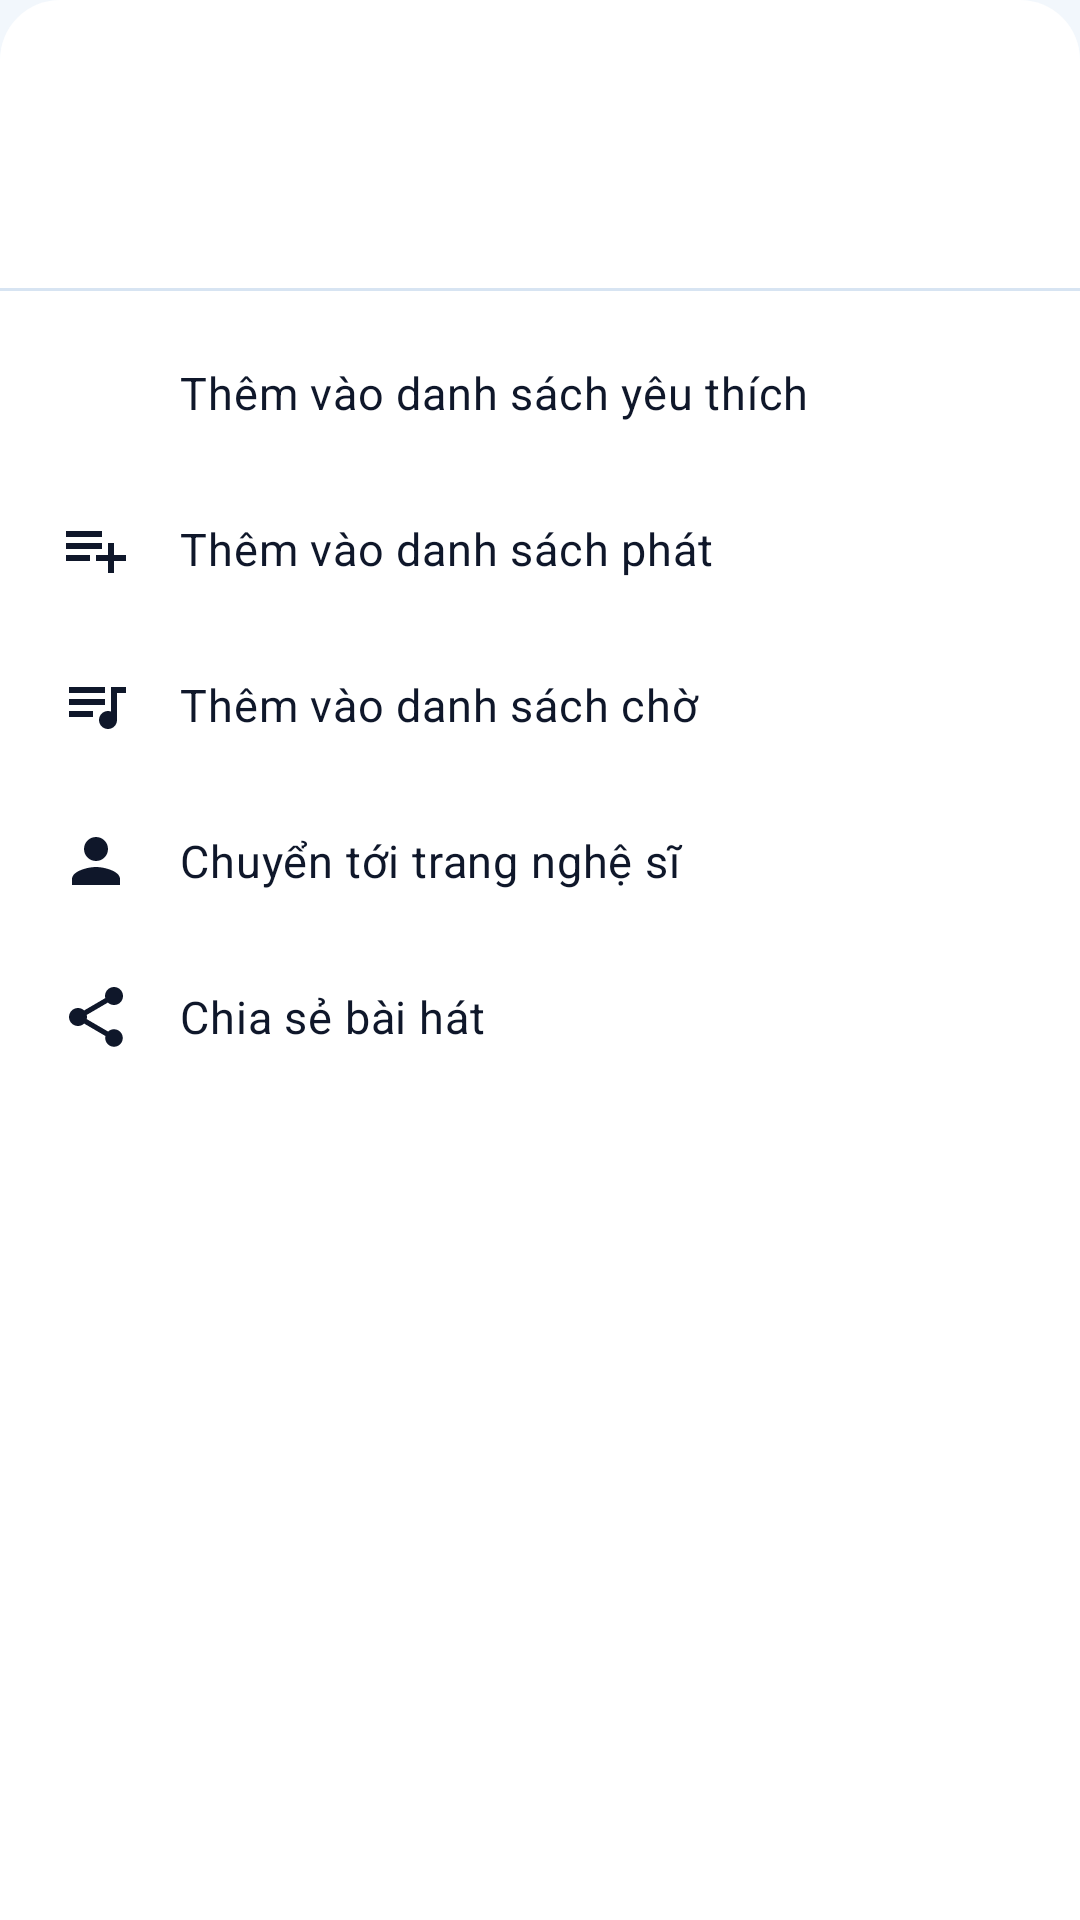

This screen was rendered from an Android layout file. Write that file and the resources it references.
<!-- AndroidManifest.xml: application theme Theme.SpotifyClone -->
<!-- res/layout/layout_bottom_sheet_song_options.xml -->
<?xml version="1.0" encoding="utf-8"?>
<LinearLayout xmlns:android="http://schemas.android.com/apk/res/android"
    xmlns:app="http://schemas.android.com/apk/res-auto"
    xmlns:tools="http://schemas.android.com/tools"
    android:layout_width="match_parent"
    android:layout_height="wrap_content"
    android:background="@drawable/bg_sheet_rounded"
    android:orientation="vertical"
    android:paddingBottom="@dimen/spacing_24dp">

    
    <View
        android:layout_width="40dp"
        android:layout_height="4dp"
        android:layout_gravity="center_horizontal"
        android:layout_marginTop="@dimen/spacing_12dp"
        android:layout_marginBottom="@dimen/spacing_12dp"
        android:background="@drawable/bg_pill_indicator"
        android:backgroundTint="@color/text_disabled" />

    
    <LinearLayout
        android:layout_width="match_parent"
        android:layout_height="wrap_content"
        android:gravity="center_vertical"
        android:orientation="horizontal"
        android:paddingStart="@dimen/spacing_20dp"
        android:paddingEnd="@dimen/spacing_20dp"
        android:paddingBottom="@dimen/spacing_12dp">

        <com.google.android.material.imageview.ShapeableImageView
            android:id="@+id/ivSongCover"
            android:layout_width="56dp"
            android:layout_height="56dp"
            android:scaleType="centerCrop"
            app:shapeAppearanceOverlay="@style/ShapeAppearance.Spotify.CornerSmall"
            tools:srcCompat="@android:drawable/ic_menu_gallery" />

        <LinearLayout
            android:layout_width="0dp"
            android:layout_height="wrap_content"
            android:layout_marginStart="@dimen/spacing_16dp"
            android:layout_weight="1"
            android:orientation="vertical">

            <TextView
                android:id="@+id/tvSongTitle"
                android:layout_width="match_parent"
                android:layout_height="wrap_content"
                android:ellipsize="end"
                android:singleLine="true"
                android:textAppearance="@style/TextAppearance.Spotify.Headline"
                android:textSize="17sp"
                android:textStyle="bold"
                tools:text="Tên bài hát" />

            <TextView
                android:id="@+id/tvSongArtist"
                android:layout_width="match_parent"
                android:layout_height="wrap_content"
                android:layout_marginTop="2dp"
                android:ellipsize="end"
                android:singleLine="true"
                android:textAppearance="@style/TextAppearance.Spotify.Caption"
                tools:text="Tên nghệ sĩ" />
        </LinearLayout>
    </LinearLayout>

    <View
        android:layout_width="match_parent"
        android:layout_height="1dp"
        android:background="@color/divider_color" />

    
    <LinearLayout
        android:layout_width="match_parent"
        android:layout_height="wrap_content"
        android:orientation="vertical"
        android:paddingStart="@dimen/spacing_20dp"
        android:paddingEnd="@dimen/spacing_20dp"
        android:paddingTop="@dimen/spacing_8dp">

        
        <LinearLayout
            android:id="@+id/itemSongFavorite"
            android:layout_width="match_parent"
            android:layout_height="52dp"
            android:background="?attr/selectableItemBackground"
            android:gravity="center_vertical"
            android:orientation="horizontal">

            <ImageView
                android:id="@+id/ivFavoriteIcon"
                android:layout_width="24dp"
                android:layout_height="24dp"
                android:src="@drawable/ic_favorite_border"
                app:tint="@color/text_primary" />

            <TextView
                android:id="@+id/tvFavoriteText"
                android:layout_width="0dp"
                android:layout_height="wrap_content"
                android:layout_marginStart="@dimen/spacing_16dp"
                android:layout_weight="1"
                android:text="Thêm vào danh sách yêu thích"
                android:textAppearance="@style/TextAppearance.Spotify.Body"
                android:textSize="15sp" />
        </LinearLayout>

        
        <LinearLayout
            android:id="@+id/itemSongAddToPlaylist"
            android:layout_width="match_parent"
            android:layout_height="52dp"
            android:background="?attr/selectableItemBackground"
            android:gravity="center_vertical"
            android:orientation="horizontal">

            <ImageView
                android:layout_width="24dp"
                android:layout_height="24dp"
                android:src="@drawable/ic_playlist_add"
                app:tint="@color/text_primary" />

            <TextView
                android:layout_width="0dp"
                android:layout_height="wrap_content"
                android:layout_marginStart="@dimen/spacing_16dp"
                android:layout_weight="1"
                android:text="Thêm vào danh sách phát"
                android:textAppearance="@style/TextAppearance.Spotify.Body"
                android:textSize="15sp" />
        </LinearLayout>

        
        <LinearLayout
            android:id="@+id/itemSongAddToQueue"
            android:layout_width="match_parent"
            android:layout_height="52dp"
            android:background="?attr/selectableItemBackground"
            android:gravity="center_vertical"
            android:orientation="horizontal">

            <ImageView
                android:layout_width="24dp"
                android:layout_height="24dp"
                android:src="@drawable/ic_queue_music"
                app:tint="@color/text_primary" />

            <TextView
                android:layout_width="0dp"
                android:layout_height="wrap_content"
                android:layout_marginStart="@dimen/spacing_16dp"
                android:layout_weight="1"
                android:text="Thêm vào danh sách chờ"
                android:textAppearance="@style/TextAppearance.Spotify.Body"
                android:textSize="15sp" />
        </LinearLayout>

        
        <LinearLayout
            android:id="@+id/itemSongGoToArtist"
            android:layout_width="match_parent"
            android:layout_height="52dp"
            android:background="?attr/selectableItemBackground"
            android:gravity="center_vertical"
            android:orientation="horizontal">

            <ImageView
                android:layout_width="24dp"
                android:layout_height="24dp"
                android:src="@drawable/ic_person"
                app:tint="@color/text_primary" />

            <TextView
                android:layout_width="0dp"
                android:layout_height="wrap_content"
                android:layout_marginStart="@dimen/spacing_16dp"
                android:layout_weight="1"
                android:text="Chuyển tới trang nghệ sĩ"
                android:textAppearance="@style/TextAppearance.Spotify.Body"
                android:textSize="15sp" />
        </LinearLayout>

        
        <LinearLayout
            android:id="@+id/itemSongShare"
            android:layout_width="match_parent"
            android:layout_height="52dp"
            android:background="?attr/selectableItemBackground"
            android:gravity="center_vertical"
            android:orientation="horizontal">

            <ImageView
                android:layout_width="24dp"
                android:layout_height="24dp"
                android:src="@drawable/ic_share"
                app:tint="@color/text_primary" />

            <TextView
                android:layout_width="0dp"
                android:layout_height="wrap_content"
                android:layout_marginStart="@dimen/spacing_16dp"
                android:layout_weight="1"
                android:text="Chia sẻ bài hát"
                android:textAppearance="@style/TextAppearance.Spotify.Body"
                android:textSize="15sp" />
        </LinearLayout>

        
        <LinearLayout
            android:id="@+id/itemSongRemoveFromPlaylist"
            android:layout_width="match_parent"
            android:layout_height="52dp"
            android:background="?attr/selectableItemBackground"
            android:gravity="center_vertical"
            android:orientation="horizontal"
            android:visibility="gone">

            <ImageView
                android:layout_width="24dp"
                android:layout_height="24dp"
                android:src="@drawable/ic_delete"
                app:tint="@color/spotify_error" />

            <TextView
                android:layout_width="0dp"
                android:layout_height="wrap_content"
                android:layout_marginStart="@dimen/spacing_16dp"
                android:layout_weight="1"
                android:text="Xóa khỏi danh sách phát này"
                android:textAppearance="@style/TextAppearance.Spotify.Body"
                android:textColor="@color/spotify_error"
                android:textSize="15sp" />
        </LinearLayout>

    </LinearLayout>

</LinearLayout>
<!-- resources referenced by this layout -->
<resources>
  <color name="divider_color">#D7E4F2</color>
  <color name="spotify_error">#E11D48</color>
  <color name="text_disabled">#64748B</color>
  <color name="text_primary">#0F172A</color>
  <dimen name="spacing_12dp">12dp</dimen>
  <dimen name="spacing_16dp">16dp</dimen>
  <dimen name="spacing_20dp">20dp</dimen>
  <dimen name="spacing_24dp">24dp</dimen>
  <dimen name="spacing_8dp">8dp</dimen>
  <!-- drawable bg_sheet_rounded (drawable) -->
  <?xml version="1.0" encoding="utf-8"?>
  <shape xmlns:android="http://schemas.android.com/apk/res/android"
      android:shape="rectangle">
      <solid android:color="@color/sheet_surface" />
      <corners
          android:topLeftRadius="20dp"
          android:topRightRadius="20dp" />
  </shape>
  <!-- drawable ic_person (drawable) -->
  <vector xmlns:android="http://schemas.android.com/apk/res/android"
      android:width="24dp"
      android:height="24dp"
      android:viewportWidth="24"
      android:viewportHeight="24">
      <path
          android:fillColor="@color/icon_primary"
          android:pathData="M12,12c2.21,0 4,-1.79 4,-4s-1.79,-4 -4,-4 -4,1.79 -4,4 1.79,4 4,4zm0,2c-2.67,0 -8,1.34 -8,4v2h16v-2c0,-2.66 -5.33,-4 -8,-4z" />
  </vector>
  <!-- drawable ic_playlist_add (drawable) -->
  <vector xmlns:android="http://schemas.android.com/apk/res/android"
      android:width="24dp"
      android:height="24dp"
      android:viewportWidth="24"
      android:viewportHeight="24">
      <path
          android:fillColor="@color/icon_primary"
          android:pathData="M14,10H2v2h12V10zM14,6H2v2h12V6zM18,14v-4h-2v4h-4v2h4v4h2v-4h4v-2H18zM2,16h8v-2H2V16z" />
  </vector>
  <style name="ShapeAppearance.Spotify.CornerSmall" parent="ShapeAppearance.Material3.Corner.Small">
          <item name="cornerSize">6dp</item>
      </style>
  <style name="TextAppearance.Spotify.Body" parent="TextAppearance.Material3.BodyMedium">
          <item name="android:textColor">@color/text_primary</item>
          <item name="android:textSize">@dimen/text_size_body</item>
          <item name="android:fontFamily">sans-serif</item>
      </style>
  <style name="TextAppearance.Spotify.Caption" parent="TextAppearance.Material3.BodySmall">
          <item name="android:textColor">@color/text_secondary</item>
          <item name="android:textSize">@dimen/text_size_caption</item>
          <item name="android:fontFamily">sans-serif</item>
      </style>
  <style name="TextAppearance.Spotify.Headline" parent="TextAppearance.Material3.HeadlineMedium">
          <item name="android:textColor">@color/text_primary</item>
          <item name="android:textSize">@dimen/text_size_headline</item>
          <item name="android:textStyle">bold</item>
          <item name="android:fontFamily">sans-serif-bold</item>
      </style>
  <color name="sheet_surface">#FFFFFF</color>
  <color name="icon_primary">#0F172A</color>
  <dimen name="text_size_body">14sp</dimen>
  <color name="text_secondary">#475569</color>
  <dimen name="text_size_caption">12sp</dimen>
  <dimen name="text_size_headline">22sp</dimen>
  <color name="spotify_green">#0284C7</color>
  <color name="spotify_black">#F2F7FC</color>
  <color name="spotify_green_light">#0EA5E9</color>
  <color name="white">#FFFFFF</color>
  <color name="spotify_surface">#FFFFFF</color>
  <color name="spotify_hover">#D6E7F7</color>
  <style name="TextAppearance.Spotify.BottomNav.Active" parent="TextAppearance.AppCompat.Caption">
          <item name="android:textSize">11sp</item>
          <item name="android:textColor">@color/text_primary</item>
          <item name="android:fontFamily">sans-serif-medium</item>
      </style>
  <style name="TextAppearance.Spotify.BottomNav.Inactive" parent="TextAppearance.AppCompat.Caption">
          <item name="android:textSize">11sp</item>
          <item name="android:textColor">@color/text_secondary</item>
          <item name="android:fontFamily">sans-serif</item>
      </style>
</resources>
